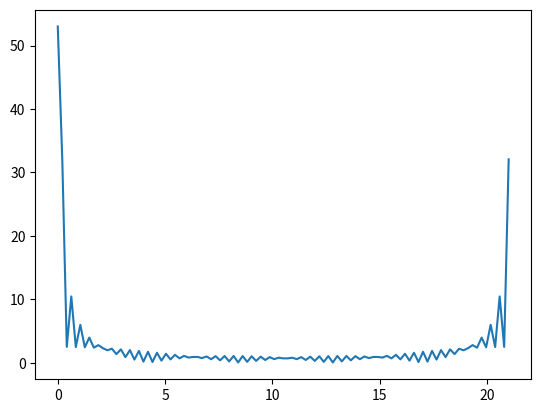

Reproduce this figure in Python.
import numpy as np
import matplotlib.pyplot as plt

def Rectangular(amp=1, duration=0, freq=0, offset=0, ts=None, ys=None):
    if freq is 0:
        lrange = -4*duration
        rrange = 4*duration
    else:
        lrange = -4*(1/freq)
        rrange = 4*(1/freq)
    if ts is None:
        ts = np.linspace(lrange, rrange, num=11520, endpoint=True)
    if ys is None:
        ys = np.ones(len(ts))
    if freq is 0:
        for t in range(len(ts)):
            if ts[t]>= -1*(duration/2) + offset and ts[t]<= (duration/2) + offset:
                ys[t] = ys[t]*amp
            else:
                ys[t] = 0 
    else:
        for it in range(-4,5):
            periodx = it*(1/freq)
            for t in range(len(ts)):
                if ts[t]>= -1*(duration/2) + offset + periodx and ts[t]<= (duration/2) + offset + periodx:
                    ys[t] = ys[t] *amp
    return ys,ts

def UNIT_STEP(ys, ts, offset=0, mag=1, direction=1):
    if offset>ts[-1] or offset<ts[0]:
        for it in range(len(ts)):
            ts[it] = ts[it] + offset
    for it in range(len(ts)):
        if ts[it]< offset:
            ys[it] = 0
        else:
            ys[it] = ys[it] * mag
    return ys
def spectrum(ys, ts):
    freq_mag = (ys.real**2 + ys.imag**2)**0.5
    return freq_mag

#CREATING A TIMESCALE FOR THE WAVE
time = np.linspace(0,21.0, num=101, endpoint=True)
print(time)
#INITIALIZING THE WAVE ARRAYS
yn  = np.ones(len(time))
yn_11 = np.ones(len(time))
Yn = np.zeros(len(time))
#NOW, FOR x[N] AND y[N], UNIT_STEP METHOD IS USED...
yn = UNIT_STEP(yn, time, 0, mag=1)
yn_11 = UNIT_STEP(yn_11, time, 11, mag=1)
#HENCE THE y[n] AS GIVEN IN THE QUESTION IS REPRESENTED IN THE ARRAY- Yn...
Yn = yn - yn_11 #LOOKING CLOSELY, x[n] AND y[n] IN QUESTION ARE THE SAME...
#CREATING AN ARRAY TO HOLD THE DFT OF Yn...
fft_Yn = np.fft.fft(Yn)
#CREATING AN ARRAY THAT HOLD THE MAGNITUDE OF THE COMPLEX ENTITIES OF THE DFT...
spect_Yn = spectrum(fft_Yn, time)
#PLOTTING THE SPECTRUM OF Yn...
plt.plot(time, spect_Yn)
plt.show()